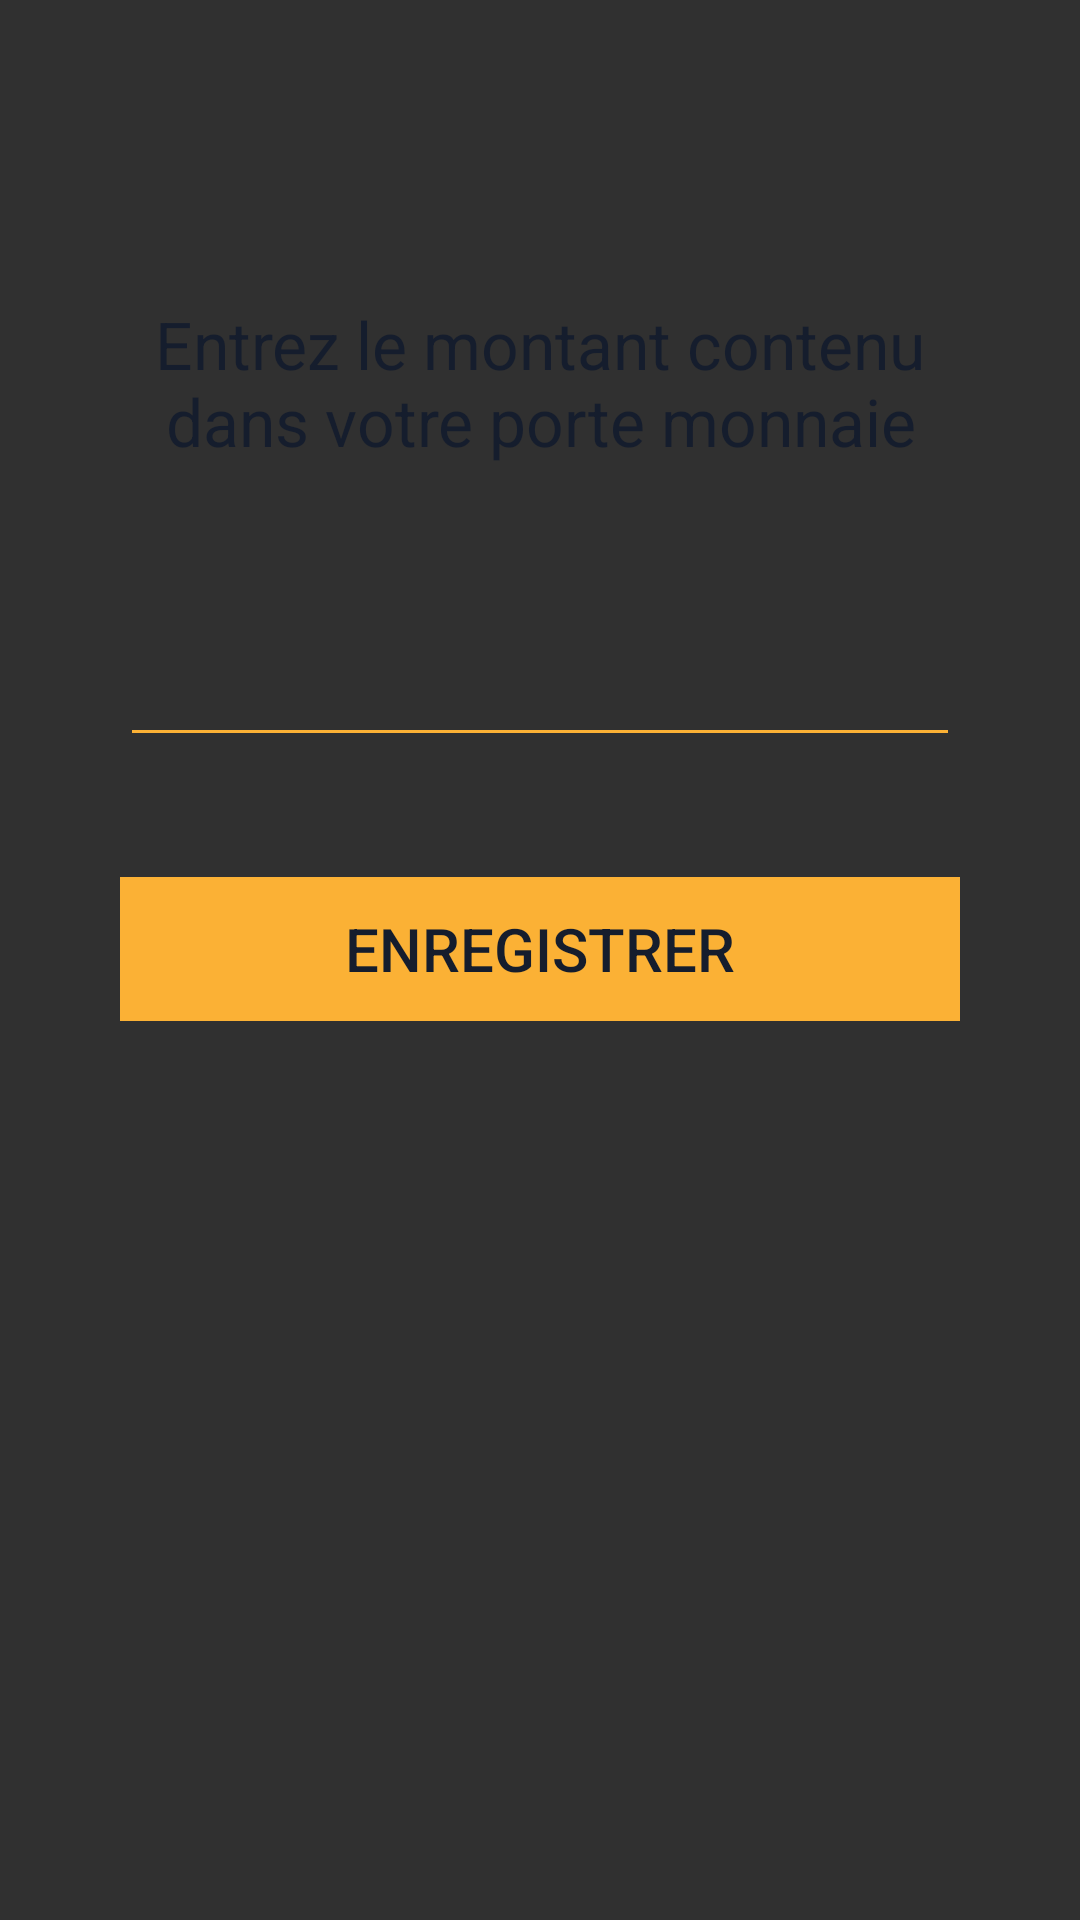

Layout XML and referenced resources for this Android screen:
<!-- AndroidManifest.xml: application theme Theme.Wallet -->
<!-- res/layout/fragment_current.xml -->
<?xml version="1.0" encoding="utf-8"?>
<androidx.constraintlayout.widget.ConstraintLayout xmlns:android="http://schemas.android.com/apk/res/android"
    xmlns:app="http://schemas.android.com/apk/res-auto"
    xmlns:tools="http://schemas.android.com/tools"
    android:layout_width="match_parent"
    android:layout_height="match_parent"
    tools:context=".ui.current.CurrentFragment">

    <TextView
        android:id="@+id/current_insert_label_tv"
        style="@style/Title"
        android:layout_width="0dp"
        android:layout_height="wrap_content"
        android:layout_marginStart="45dp"
        android:layout_marginLeft="45dp"
        android:layout_marginTop="100dp"
        android:layout_marginEnd="45dp"
        android:layout_marginRight="45dp"
        android:text="@string/current_enter_label"
        app:layout_constraintEnd_toEndOf="parent"
        android:labelFor="@id/current_amount_insert_et"
        app:layout_constraintStart_toStartOf="parent"
        app:layout_constraintTop_toTopOf="parent" />


    <EditText
        android:backgroundTint="@color/primary"
        android:id="@+id/current_amount_insert_et"
        style="@style/BigEditText"
        android:layout_width="0dp"
        android:layout_height="wrap_content"
        android:layout_marginStart="40dp"
        android:layout_marginLeft="40dp"
        android:layout_marginTop="40dp"
        android:layout_marginEnd="40dp"
        android:layout_marginRight="40dp"
        android:ems="10"
        android:inputType="numberDecimal"
        app:layout_constraintEnd_toEndOf="parent"
        app:layout_constraintStart_toStartOf="parent"
        app:layout_constraintTop_toBottomOf="@+id/current_insert_label_tv"
        android:importantForAutofill="no" />

    <TextView
        android:id="@+id/current_amount_error_tv"
        style="@style/TextSmallError"
        android:layout_width="wrap_content"
        android:layout_height="wrap_content"
        android:layout_marginTop="10dp"
        android:text="@string/current_amount_error_invalid_amount"
        android:visibility="gone"
        app:layout_constraintEnd_toEndOf="@+id/current_amount_insert_et"
        app:layout_constraintStart_toStartOf="@+id/current_amount_insert_et"
        app:layout_constraintTop_toBottomOf="@+id/current_amount_insert_et" />

    <Button
        android:id="@+id/current_save_btn"
        android:layout_width="0dp"
        android:layout_height="wrap_content"
        android:layout_marginTop="40dp"
        android:text="@string/save"
        style="@style/Button"
        app:layout_constraintEnd_toEndOf="parent"
        app:layout_constraintStart_toStartOf="parent"
        app:layout_constraintTop_toBottomOf="@+id/current_amount_error_tv" />

</androidx.constraintlayout.widget.ConstraintLayout>
<!-- resources referenced by this layout -->
<resources>
  <color name="primary">#fbb135</color>
  <string name="current_amount_error_invalid_amount">Entrez une valeur positive</string>
  <string name="current_enter_label">Entrez le montant contenu dans votre porte monnaie</string>
  <string name="save">Enregistrer</string>
  <style name="BigEditText" parent="Widget.AppCompat.EditText">
          <item name="fontFamily">@font/raleway_normal</item>
          <item name="android:textColor">@color/text</item>
          <item name="android:textSize">30sp</item>
          <item name="android:paddingLeft">10dp</item>
          <item name="android:theme">@style/EditTextTheme</item>
      </style>
  <style name="Button" parent="Widget.AppCompat.Button.Borderless">
          <item name="fontFamily">@font/raleway_normal</item>
          <item name="android:textColor">@color/text</item>
          <item name="android:textSize">20sp</item>
          <item name="android:paddingBottom">10dp</item>
          <item name="android:paddingTop">10dp</item>
          <item name="android:width">0dp</item>
          <item name="android:layout_marginEnd">40dp</item>
          <item name="android:layout_marginStart">40dp</item>
          <item name="textAllCaps">false</item>
          <item name="android:background">@color/primary</item>
          <item name="elevation">0dp</item>
      </style>
  <style name="TextSmallError" parent="Widget.AppCompat.TextView">
          <item name="fontFamily">@font/raleway_normal</item>
          <item name="android:textColor">@color/outcome</item>
          <item name="android:textSize">17sp</item>
          <item name="android:gravity">center_horizontal</item>
      </style>
  <style name="Title" parent="Widget.AppCompat.TextView">
          <item name="fontFamily">@font/raleway_medium</item>
          <item name="android:textColor">@color/text</item>
          <item name="android:textSize">22sp</item>
          <item name="android:gravity">center_horizontal</item>
      </style>
  <style name="Theme.Wallet" parent="Theme.AppCompat.NoActionBar">
          
          <item name="colorPrimary">@color/primary</item>
          <item name="colorPrimaryVariant">@color/primary</item>
          <item name="colorOnPrimary">@color/text</item>
          
          <item name="colorSecondary">@color/secondary</item>
          <item name="colorSecondaryVariant">@color/secondary</item>
          <item name="colorOnSecondary">@color/text</item>
          
          <item name="android:statusBarColor" tools:targetApi="l">@color/secondary</item>
          
          <item name="android:windowLightStatusBar" tools:targetApi="m">true</item>
      </style>
  <color name="text">#151d2d</color>
  <style name="EditTextTheme" parent="Theme.Design.Light">
          <item name="colorControlNormal">@color/text</item>
          <item name="colorControlActivated">@color/primary</item>
      </style>
  <color name="outcome">#e7513a</color>
  <color name="secondary">#CDD0D9</color>
</resources>
